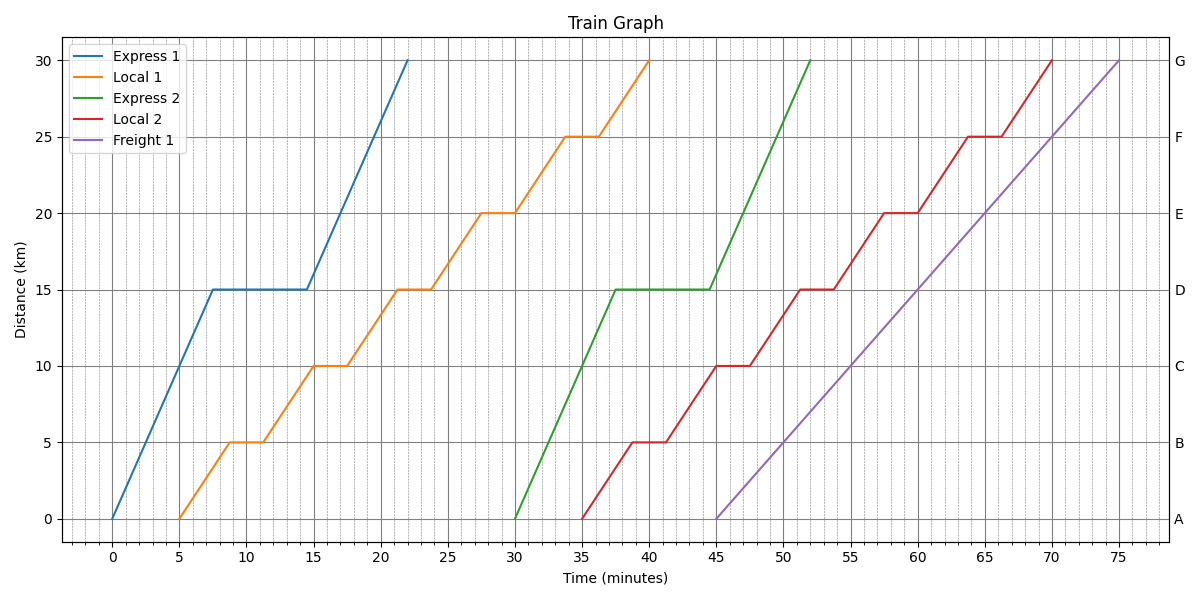

Source data for this figure (header and first rows):
Train, Time, Distance
Express 1, 0.0, 0
Express 1, 7.5, 15
Express 1, 14.5, 15
Express 1, 22.0, 30
Express 1, 22.0, 30
Local 1, 5.0, 0
Local 1, 8.75, 5
Local 1, 11.25, 5
Local 1, 15.0, 10
Local 1, 17.5, 10
Local 1, 21.25, 15
Local 1, 23.75, 15
Local 1, 27.5, 20
Local 1, 30.0, 20
Local 1, 33.75, 25
Local 1, 36.25, 25
Local 1, 40.0, 30
Local 1, 40.0, 30
Express 2, 30.0, 0
Express 2, 37.5, 15
Express 2, 44.5, 15
Express 2, 52.0, 30
Express 2, 52.0, 30
Local 2, 35.0, 0
Local 2, 38.75, 5
Local 2, 41.25, 5
Local 2, 45.0, 10
Local 2, 47.5, 10
Local 2, 51.25, 15
Local 2, 53.75, 15
Local 2, 57.5, 20
Local 2, 60.0, 20
Local 2, 63.75, 25
Local 2, 66.25, 25
Local 2, 70.0, 30
Local 2, 70.0, 30
Freight 1, 45.0, 0
Freight 1, 75.0, 30
Freight 1, 75.0, 30
